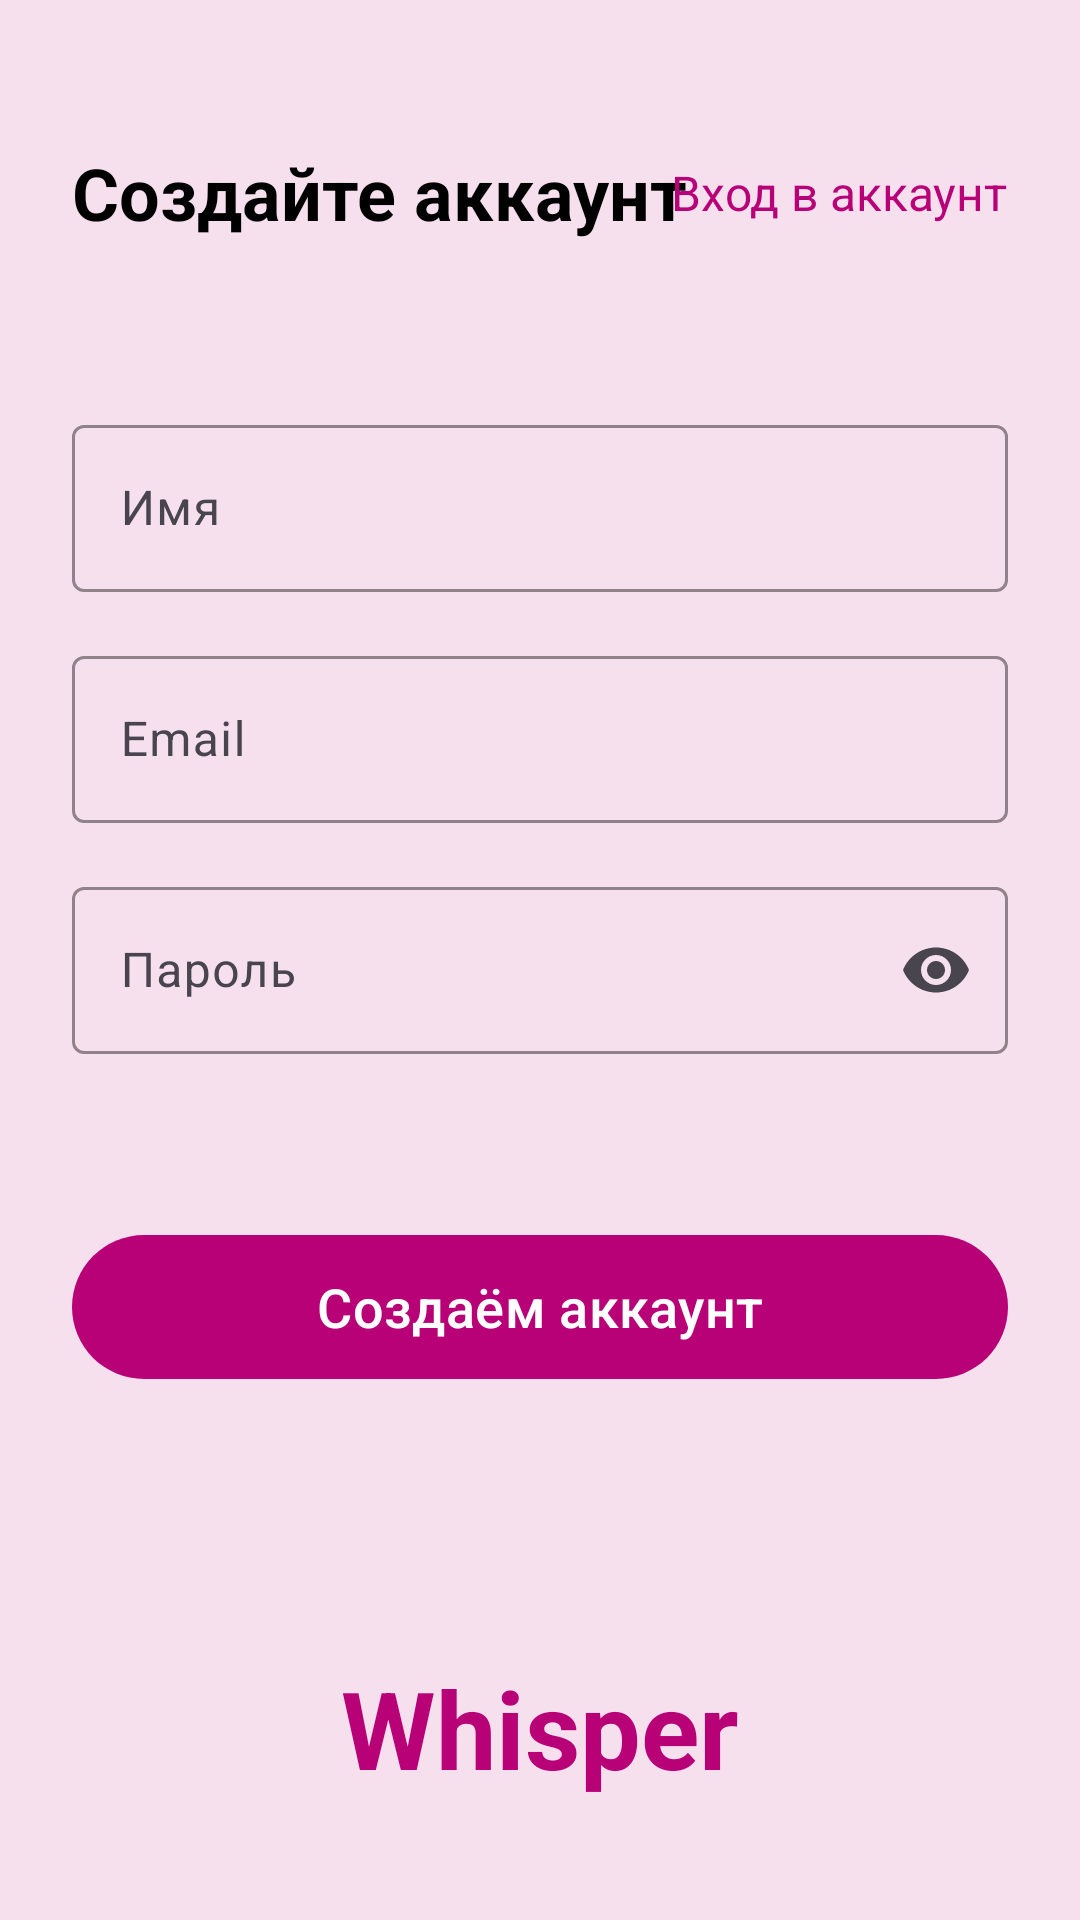

This screen was rendered from an Android layout file. Write that file and the resources it references.
<!-- AndroidManifest.xml: application theme Theme.Whisper -->
<!-- res/layout/fragment_register.xml -->
<?xml version="1.0" encoding="utf-8"?>
<androidx.constraintlayout.widget.ConstraintLayout xmlns:android="http://schemas.android.com/apk/res/android"
    xmlns:app="http://schemas.android.com/apk/res-auto"
    android:layout_width="match_parent"
    android:layout_height="match_parent"
    android:background="@drawable/chats_background_gradient">

    <ScrollView
        android:layout_width="match_parent"
        android:layout_height="match_parent"
        android:fillViewport="true">

        <androidx.constraintlayout.widget.ConstraintLayout
            android:layout_width="match_parent"
            android:layout_height="wrap_content"
            android:padding="24dp">

            <TextView
                android:id="@+id/textViewTitle"
                android:layout_width="wrap_content"
                android:layout_height="wrap_content"
                android:text="@string/create_account_title"
                android:textColor="@color/text_primary"
                android:textSize="24sp"
                android:textStyle="bold"
                app:layout_constraintStart_toStartOf="parent"
                app:layout_constraintTop_toTopOf="parent"
                android:layout_marginTop="24dp" />

            <TextView
                android:id="@+id/textViewLoginLink"
                android:layout_width="wrap_content"
                android:layout_height="wrap_content"
                android:text="@string/login_account_title"
                android:textColor="@color/primary_pink"
                android:textSize="16sp"
                app:layout_constraintBottom_toBottomOf="@+id/textViewTitle"
                app:layout_constraintEnd_toEndOf="parent"
                app:layout_constraintTop_toTopOf="@+id/textViewTitle" />

            <LinearLayout
                android:id="@+id/layoutInputs"
                android:layout_width="match_parent"
                android:layout_height="wrap_content"
                android:orientation="vertical"
                app:layout_constraintBottom_toTopOf="@+id/buttonRegister"
                app:layout_constraintTop_toBottomOf="@+id/textViewTitle"
                app:layout_constraintVertical_bias="0.3">

                <com.google.android.material.textfield.TextInputLayout
                    android:layout_width="match_parent"
                    android:layout_height="wrap_content"
                    android:hint="@string/name_hint"
                    app:boxBackgroundMode="outline"
                    app:boxStrokeColor="@color/grey_3"
                    style="@style/Widget.Material3.TextInputLayout.OutlinedBox">

                    <com.google.android.material.textfield.TextInputEditText
                        android:id="@+id/editTextName"
                        android:layout_width="match_parent"
                        android:layout_height="wrap_content"
                        android:inputType="textPersonName"
                        android:textColor="@color/text_primary" />

                </com.google.android.material.textfield.TextInputLayout>

                <com.google.android.material.textfield.TextInputLayout
                    android:layout_width="match_parent"
                    android:layout_height="wrap_content"
                    android:layout_marginTop="16dp"
                    android:hint="@string/email_label"
                    app:boxBackgroundMode="outline"
                    app:boxStrokeColor="@color/grey_3"
                    style="@style/Widget.Material3.TextInputLayout.OutlinedBox">

                    <com.google.android.material.textfield.TextInputEditText
                        android:id="@+id/editTextRegisterEmail"
                        android:layout_width="match_parent"
                        android:layout_height="wrap_content"
                        android:inputType="textEmailAddress"
                        android:textColor="@color/text_primary" />

                </com.google.android.material.textfield.TextInputLayout>

                <com.google.android.material.textfield.TextInputLayout
                    android:layout_width="match_parent"
                    android:layout_height="wrap_content"
                    android:layout_marginTop="16dp"
                    android:hint="@string/password_hint"
                    app:boxBackgroundMode="outline"
                    app:boxStrokeColor="@color/grey_3"
                    app:endIconMode="password_toggle"
                    style="@style/Widget.Material3.TextInputLayout.OutlinedBox">

                    <com.google.android.material.textfield.TextInputEditText
                        android:id="@+id/editTextRegisterPassword"
                        android:layout_width="match_parent"
                        android:layout_height="wrap_content"
                        android:inputType="textPassword"
                        android:textColor="@color/text_primary" />

                </com.google.android.material.textfield.TextInputLayout>

            </LinearLayout>

            <com.google.android.material.button.MaterialButton
                android:id="@+id/buttonRegister"
                android:layout_width="match_parent"
                android:layout_height="56dp"
                android:text="@string/creating_account_button"
                android:textAllCaps="false"
                android:textColor="@android:color/white"
                android:textSize="18sp"
                app:backgroundTint="@color/primary_pink"
                app:cornerRadius="28dp"
                app:layout_constraintBottom_toTopOf="@+id/textViewBrand"
                app:layout_constraintTop_toBottomOf="@+id/layoutInputs"
                app:layout_constraintVertical_bias="0.7"
                android:layout_marginBottom="32dp" />

            <TextView
                android:id="@+id/textViewBrand"
                android:layout_width="wrap_content"
                android:layout_height="wrap_content"
                android:text="Whisper"
                android:textColor="@color/primary_pink"
                android:textSize="36sp"
                android:textStyle="bold"
                app:layout_constraintBottom_toBottomOf="parent"
                app:layout_constraintEnd_toEndOf="parent"
                app:layout_constraintStart_toStartOf="parent"
                android:layout_marginBottom="16dp" />

            <ProgressBar
                android:id="@+id/progressBarRegister"
                android:layout_width="wrap_content"
                android:layout_height="wrap_content"
                android:visibility="gone"
                app:layout_constraintBottom_toBottomOf="parent"
                app:layout_constraintEnd_toEndOf="parent"
                app:layout_constraintStart_toStartOf="parent"
                app:layout_constraintTop_toTopOf="parent" />

        </androidx.constraintlayout.widget.ConstraintLayout>
    </ScrollView>

</androidx.constraintlayout.widget.ConstraintLayout>
<!-- resources referenced by this layout -->
<resources>
  <color name="grey_3">#989898</color>
  <color name="primary_pink">#B80077</color>
  <color name="text_primary">#000000</color>
  <string name="create_account_title">Создайте аккаунт</string>
  <string name="creating_account_button">Создаём аккаунт</string>
  <string name="email_label">Email</string>
  <string name="login_account_title">Вход в аккаунт</string>
  <string name="name_hint">Имя</string>
  <string name="password_hint">Пароль</string>
  <style name="Theme.Whisper" parent="Theme.Material3.DayNight.NoActionBar">
          <item name="colorPrimary">@color/primary_pink</item>
          <item name="colorOnPrimary">@color/white</item>
          <item name="colorPrimaryContainer">@color/secondary_pink</item>
          <item name="android:windowBackground">@color/background_light</item>
          <item name="android:statusBarColor">@color/background_light</item>
          <item name="android:navigationBarColor">@color/background_light</item>
      </style>
  <color name="white">#FFFFFF</color>
  <color name="secondary_pink">#FFBDEC</color>
  <color name="background_light">#F6E0EE</color>
</resources>
